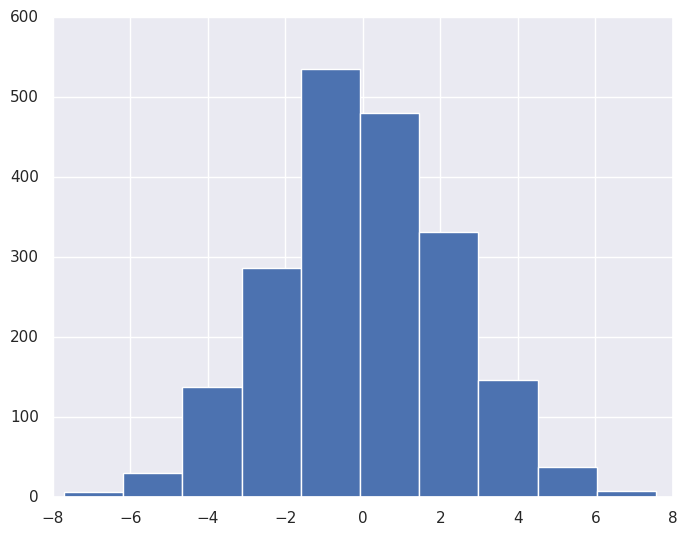

Write the Python code that produced this figure. (Note: this script raises an exception after producing the figure.)
import numpy as np
import seaborn as sns
import pandas as pd
import matplotlib.pyplot as plt
plt.style.use('classic')

rng = np.random.RandomState(0)
x = np.linspace(0, 10, 500)
y = np.cumsum(rng.randn(500, 8), 0)

sns.set()
data = np.random.multivariate_normal([0, 0], [[5, 2], [2, 2]], size=2000)
data = pd.DataFrame(data, columns=['x', 'y'])
# plot histograms and joint distributions of variables
for col in 'xy':
    plt.hist(data[col], normed=True, alpha=0.5)
# kernel density estimation
    sns.kdeplot(data[col], shade=True)
# kdeplot
    sns.distplot(data['x'])
    sns.distplot(data['y'])
    plt.show()
# joint distribution and the marginal distributions

    sns.kdeplot(data)

    with sns.axes_style('white'):
        sns.jointplot("x", "y", data, kind='kde');

plt.show()

